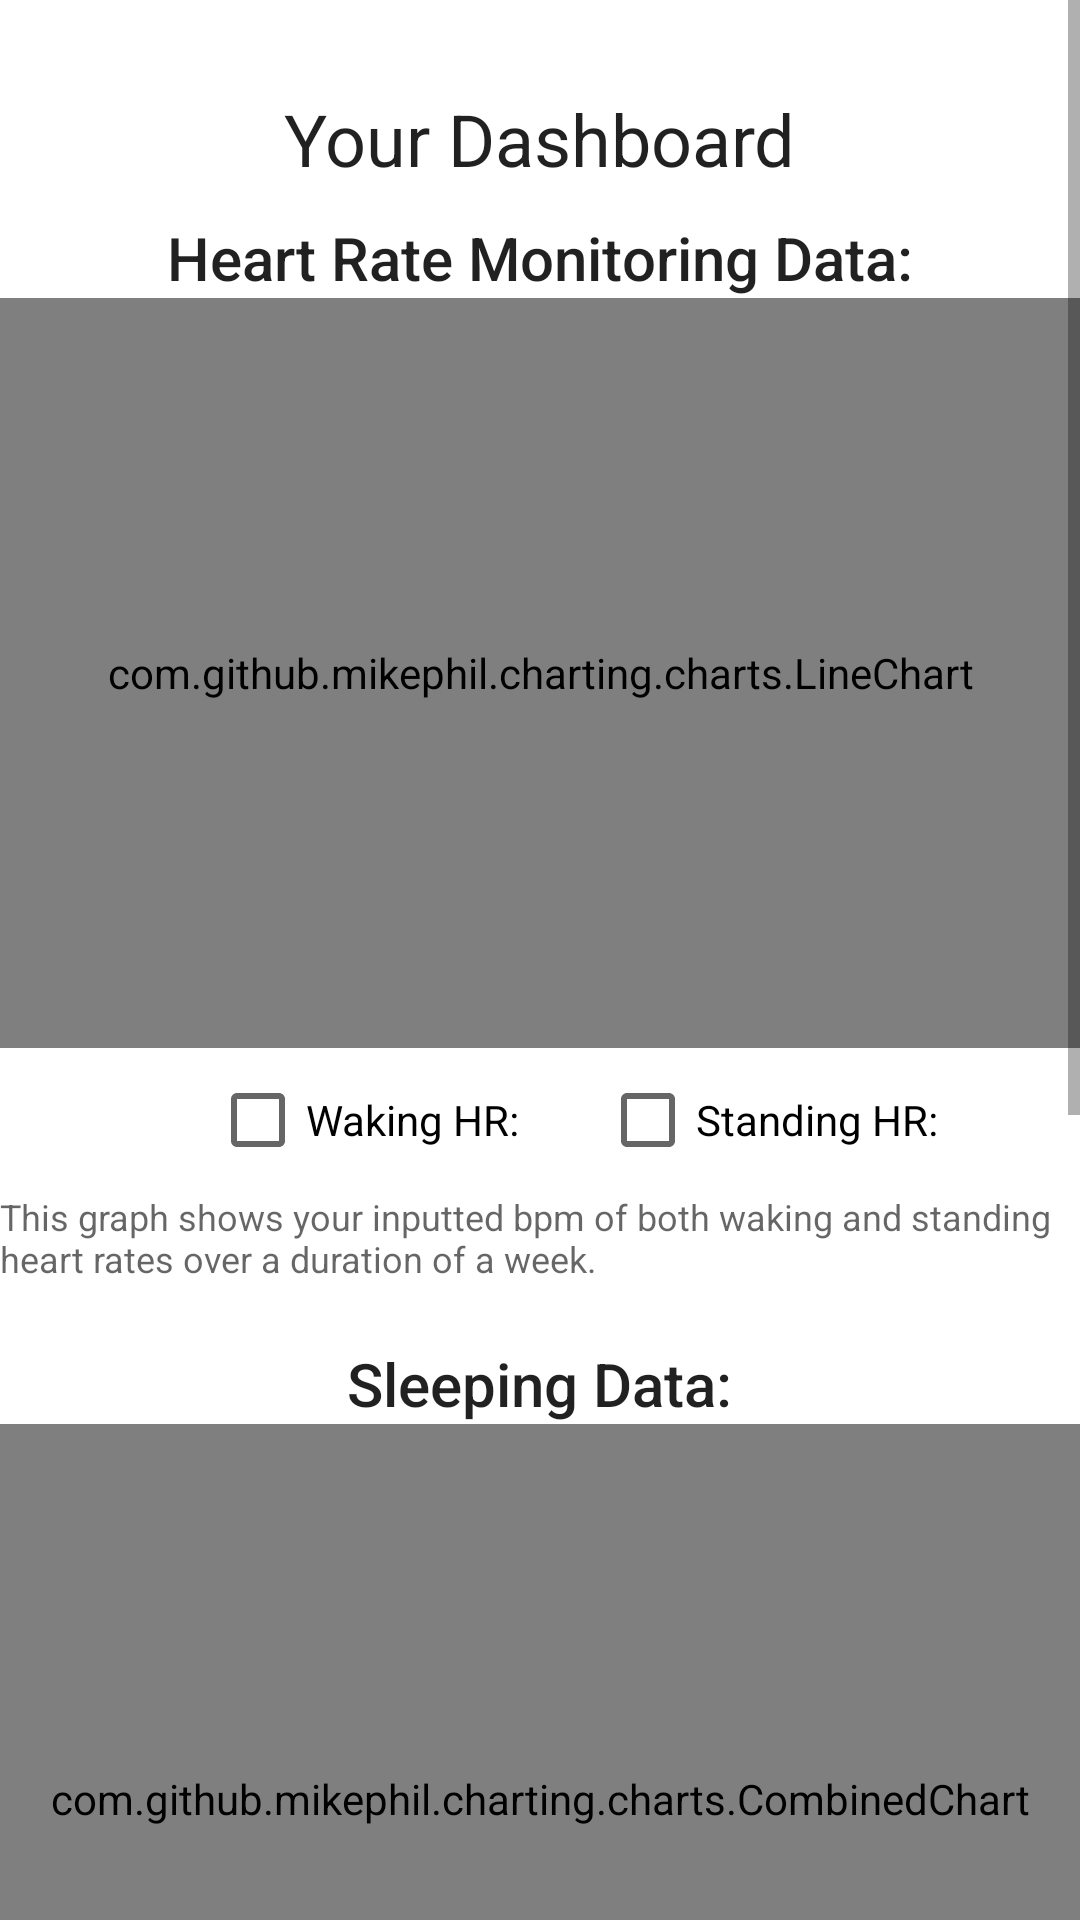

Here is an Android app screen rendered from its layout file. Give the layout XML and the strings, colors and styles it references.
<!-- AndroidManifest.xml: application theme Theme.Assessment -->
<!-- res/layout/fragment_dashboard.xml -->
<?xml version="1.0" encoding="utf-8"?>
<ScrollView xmlns:android="http://schemas.android.com/apk/res/android"
    android:layout_width="match_parent"
    android:layout_height="match_parent">

    <androidx.appcompat.widget.LinearLayoutCompat
        android:layout_width="match_parent"
        android:layout_height="wrap_content"
        android:orientation="vertical">

        <Space
            android:layout_width="wrap_content"
            android:layout_height="30dp" />

        <androidx.appcompat.widget.AppCompatTextView
            android:layout_width="wrap_content"
            android:layout_height="wrap_content"
            android:layout_gravity="center"
            android:text="@string/your_dashboard"
            android:textAppearance="@style/TextAppearance.AppCompat.Headline" />

        <Space
            android:layout_width="wrap_content"
            android:layout_height="10dp" />

        <androidx.appcompat.widget.AppCompatTextView
            android:layout_width="wrap_content"
            android:layout_height="wrap_content"
            android:layout_gravity="center"
            android:text="@string/heart_rate_monitoring_data"
            android:textAppearance="@style/TextAppearance.AppCompat.Title" />

        <com.github.mikephil.charting.charts.LineChart
            android:id="@+id/hr_chart"
            android:layout_width="match_parent"
            android:layout_height="250dp" />

        <RelativeLayout
            android:layout_width="match_parent"
            android:layout_height="wrap_content">

            <androidx.appcompat.widget.AppCompatCheckBox
                android:id="@+id/waking_hr_checkbox"
                android:layout_width="wrap_content"
                android:layout_height="wrap_content"
                android:layout_marginStart="70dp"
                android:layout_marginLeft="70dp"
                android:text="@string/waking_hr" />

            <androidx.appcompat.widget.AppCompatCheckBox
                android:id="@+id/standing_hr_checkbox"
                android:layout_width="wrap_content"
                android:layout_height="wrap_content"
                android:layout_marginStart="200dp"
                android:layout_marginLeft="200dp"
                android:text="@string/standing_hr" />

        </RelativeLayout>

        <androidx.appcompat.widget.AppCompatTextView
            android:layout_width="wrap_content"
            android:layout_height="wrap_content"
            android:layout_gravity="center"
            android:text="@string/hr_graph_description"
            android:textAppearance="@style/TextAppearance.AppCompat.Caption" />

        <Space
            android:layout_width="wrap_content"
            android:layout_height="20dp" />

        <androidx.appcompat.widget.AppCompatTextView
            android:layout_width="wrap_content"
            android:layout_height="wrap_content"
            android:layout_gravity="center"
            android:text="@string/sleeping_data"
            android:textAppearance="@style/TextAppearance.AppCompat.Title" />

        <com.github.mikephil.charting.charts.CombinedChart
            android:id="@+id/hours_slept_chart"
            android:layout_width="match_parent"
            android:layout_height="250dp" />

        <RelativeLayout
            android:layout_width="match_parent"
            android:layout_height="wrap_content">

            <androidx.appcompat.widget.AppCompatCheckBox
                android:id="@+id/sleep_quantity_checkbox"
                android:layout_width="wrap_content"
                android:layout_height="wrap_content"
                android:layout_marginStart="60dp"
                android:layout_marginLeft="60dp"
                android:text="@string/sleep_quantity" />

            <androidx.appcompat.widget.AppCompatCheckBox
                android:id="@+id/sleep_quality_checkbox"
                android:layout_width="wrap_content"
                android:layout_height="wrap_content"
                android:layout_marginStart="210dp"
                android:layout_marginLeft="210dp"
                android:text="@string/sleep_quality" />

        </RelativeLayout>

        <androidx.appcompat.widget.AppCompatTextView
            android:layout_width="wrap_content"
            android:layout_height="wrap_content"
            android:layout_gravity="center"
            android:text="@string/this_graph_shows_the_average_time_slept_over_a_duration_of_a_week"
            android:textAppearance="@style/TextAppearance.AppCompat.Caption" />

        <Space
            android:layout_width="wrap_content"
            android:layout_height="30dp" />

        <androidx.appcompat.widget.AppCompatTextView
            android:layout_width="wrap_content"
            android:layout_height="wrap_content"
            android:layout_gravity="center"
            android:text="@string/your_statistics"
            android:textAppearance="@style/TextAppearance.AppCompat.Title" />

        <Space
            android:layout_width="wrap_content"
            android:layout_height="30dp" />

        <androidx.appcompat.widget.LinearLayoutCompat
            android:layout_width="wrap_content"
            android:layout_height="wrap_content"
            android:layout_gravity="center"
            android:orientation="horizontal">

            <androidx.appcompat.widget.LinearLayoutCompat
                android:layout_width="150dp"
                android:layout_height="150dp"
                android:layout_marginEnd="10dp"
                android:layout_marginRight="10dp"
                android:background="@drawable/rounded_box"
                android:orientation="vertical">

                <androidx.appcompat.widget.AppCompatTextView
                    android:layout_width="wrap_content"
                    android:layout_height="wrap_content"
                    android:gravity="center_horizontal"
                    android:text="@string/number_of_diary_entries"
                    android:textAlignment="center"
                    android:textAppearance="@style/TextAppearance.AppCompat.Title" />

                <androidx.appcompat.widget.AppCompatTextView
                    android:id="@+id/diary_amount"
                    android:layout_width="wrap_content"
                    android:layout_height="wrap_content"
                    android:layout_gravity="center"
                    android:paddingTop="10dp"
                    android:textAppearance="@style/TextAppearance.AppCompat.Headline"
                    android:textSize="50sp" />
            </androidx.appcompat.widget.LinearLayoutCompat>


            <androidx.appcompat.widget.LinearLayoutCompat
                android:layout_width="150dp"
                android:layout_height="150dp"
                android:layout_marginStart="10dp"
                android:layout_marginLeft="10dp"
                android:background="@drawable/rounded_box"
                android:orientation="vertical">

                <androidx.appcompat.widget.AppCompatTextView
                    android:layout_width="wrap_content"
                    android:layout_height="wrap_content"
                    android:gravity="center_horizontal"
                    android:text="@string/monitoring_entries"
                    android:textAlignment="center"
                    android:textAppearance="@style/TextAppearance.AppCompat.Title" />

                <androidx.appcompat.widget.AppCompatTextView
                    android:id="@+id/monitoring_amount"
                    android:layout_width="wrap_content"
                    android:layout_height="wrap_content"
                    android:layout_gravity="center"
                    android:paddingTop="10dp"
                    android:textAppearance="@style/TextAppearance.AppCompat.Headline"
                    android:textSize="50sp" />
            </androidx.appcompat.widget.LinearLayoutCompat>

        </androidx.appcompat.widget.LinearLayoutCompat>

        <androidx.appcompat.widget.AppCompatTextView
            android:layout_width="match_parent"
            android:layout_height="wrap_content"
            android:gravity="center_horizontal"
            android:paddingTop="10dp"
            android:text="@string/these_are_the_number_of_entries_you_currently_have_within_the_app"
            android:textAlignment="center"
            android:textAppearance="@style/TextAppearance.AppCompat.Caption" />

        <Space
            android:layout_width="wrap_content"
            android:layout_height="50dp" />

    </androidx.appcompat.widget.LinearLayoutCompat>
</ScrollView>
<!-- resources referenced by this layout -->
<resources>
  <!-- drawable rounded_box (drawable) -->
  <?xml version="1.0" encoding="utf-8"?>
  <shape xmlns:android="http://schemas.android.com/apk/res/android">
      <stroke android:width="1dp"
          android:color="#6E6E6E"
          />
  
      <padding android:left="1dp"
          android:top="1dp"
          android:right="1dp"
          android:bottom="1dp"
          />
  
      <corners android:bottomRightRadius="15dp" android:bottomLeftRadius="15dp"
          android:topLeftRadius="15dp" android:topRightRadius="15dp"/>
  
      <solid android:color="#AEABAB" />
  </shape>
  <string name="heart_rate_monitoring_data">Heart Rate Monitoring Data:</string>
  <string name="hr_graph_description">This graph shows your inputted bpm of both waking and standing heart rates over a duration of a week.</string>
  <string name="monitoring_entries">Monitoring Entries:</string>
  <string name="number_of_diary_entries">Number of Diary Entries:</string>
  <string name="sleep_quality">Sleep Quality:</string>
  <string name="sleep_quantity">Sleep Quantity:</string>
  <string name="sleeping_data">Sleeping Data:</string>
  <string name="standing_hr">Standing HR:</string>
  <string name="these_are_the_number_of_entries_you_currently_have_within_the_app">These are the number of entries you currently have within the app!</string>
  <string name="this_graph_shows_the_average_time_slept_over_a_duration_of_a_week">This graph shows the average time slept over a duration of a week.</string>
  <string name="waking_hr">Waking HR:</string>
  <string name="your_dashboard">Your Dashboard</string>
  <string name="your_statistics">Your Statistics:</string>
  <style name="Theme.Assessment" parent="Theme.MaterialComponents.DayNight.NoActionBar">
          
          <item name="colorPrimary">@color/purple_500</item>
          <item name="colorPrimaryVariant">@color/purple_700</item>
          <item name="colorOnPrimary">@color/white</item>
          
          <item name="colorSecondary">@color/teal_200</item>
          <item name="colorSecondaryVariant">@color/teal_700</item>
          <item name="colorOnSecondary">@color/black</item>
          
          <item name="android:statusBarColor" tools:targetApi="l">#017776</item>
          
      </style>
  <color name="purple_500">#FF6200EE</color>
  <color name="purple_700">#FF3700B3</color>
  <color name="white">#FFFFFFFF</color>
  <color name="teal_200">#FF03DAC5</color>
  <color name="teal_700">#FF018786</color>
  <color name="black">#FF000000</color>
</resources>
